Run: headless pygame with SDL's dummy video driver; simulated clock (each Clock.tick advances the game by its frame time, no real sleeping); random seed 0; keys injected as events and as key.get_pressed() state; mouse plan: one left click at the window centre at the start of phase 2, then a move to the lower-right quarter at the start of phase 3.
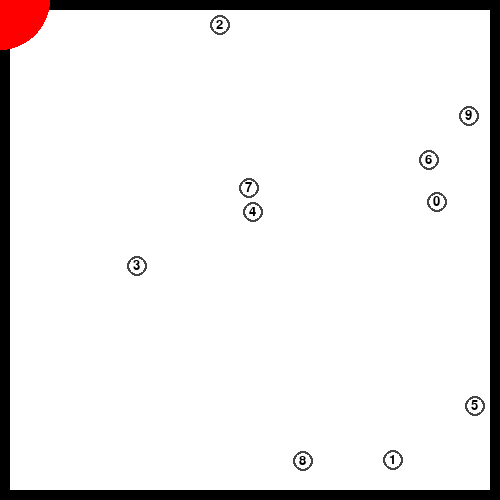
Frame 1 of 4 · flips 1–60 · no input
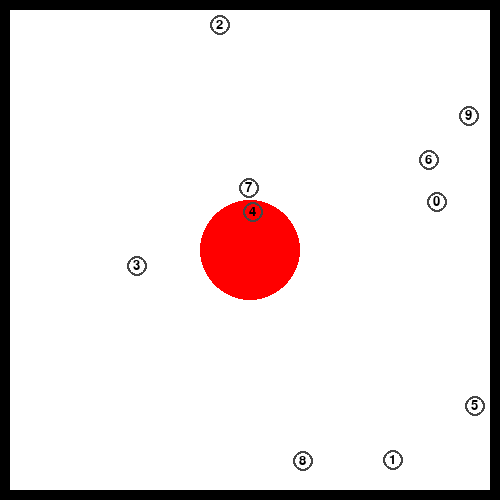
Frame 2 of 4 · flips 61–180 · clicked the window centre · tapped SPACE, RETURN · held RIGHT (→), D
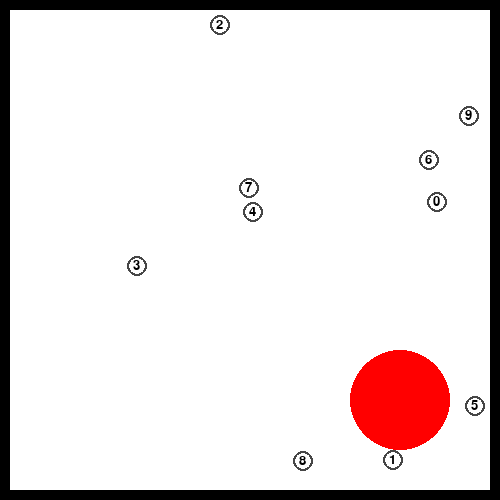
Frame 3 of 4 · flips 181–300 · moved the mouse to the lower-right quarter · held DOWN (↓), S
Frame 4 of 4 · flips 301–420 · held LEFT (←), A, UP (↑), W · screen unchanged from frame 3, image omitted

The pygame program that drew these frames:

import pygame
from random import randint as rnum
from math import sqrt

'''
* Sheep must flee from the mouse
'''

_GlobalWindowMaxSize = [500, 500]
_GlobalDefaultBackground = [255, 255, 255]


class Sheep(pygame.sprite.Sprite):
    '''Fuck you I'm making a better sheep game'''
    sheepLabel = 0  # This is the she sheep can be labelled

    def __init__(self, *, size=20, center=[0, 0], colour=[0, 0, 0], border=1):
        '''Create the sheep object'''
        super().__init__()  # Init the class' Pygame sprite process

        # Store anything relevant
        self.center = center
        self.colour = colour
        self.border = border
        self.label = Sheep.sheepLabel

        # Generate the actual image
        self.image = pygame.Surface([size, size])
        self.image.fill(_GlobalDefaultBackground)
        self.rect = self.image.get_rect()
        self.rect.center = self.center

        # Increment the sheep label for the other sheepies to enjoy
        Sheep.sheepLabel += 1

    def drawSheepCircle(self, window):
        '''Draw self to screen - is own function to directly use draw function'''
        pygame.draw.ellipse(window, self.colour, self.rect, self.border)
        z, y = self.makeFont()
        window.blit(z, y)

    def distanceFromPoint(self, point):
        '''Gives the distance of the center of the sheep from a point'''
        distance = sqrt((self.center[0] - point[0])**2 +
                        (self.center[1] - point[1])**2)
        return distance

    def moveSheep(self, point):
        '''Moves the center of the sheep to a particular point'''
        self.rect.center = point
        self.center = point

    def mouseProximity(self):
        '''Sees if the mouse is close enough for the sheep to want to move'''
        if self.distanceFromPoint(pygame.mouse.get_pos()) <= 50:
            # print('too close {}'.format(rnum(0,100)))
            return True
        return False

    def makeFont(self, *, size=20, colour=[0, 0, 0]):
        '''Draw font onto the screen at a given coordinate'''
        font = pygame.font.Font(None, size)
        text = font.render(str(self.label), 1, colour)
        text.get_rect().center = self.center
        return text, self.getOffsetCenter(text)

    def getOffsetCenter(self, textObject):
        '''Used by makeFont in order to get the offset needed
        to add the text in the right position'''
        c = self.center 
        w, h = textObject.get_rect().width, textObject.get_rect().height
        return [c[0] - (w/2), c[1] - (h/2)]


class Block(pygame.sprite.Sprite):
    '''A plain coloured block that the window can draw'''

    def __init__(self, *, topleft, colour, dimensions):
        super().__init__()
        self.image = pygame.Surface(dimensions)
        self.image.fill(colour)
        self.rect = self.image.get_rect()
        self.rect.x = topleft[0]
        self.rect.y = topleft[1]


# This is the list of borders at 5 pixels for the windowsize
_GlobalBorderSize = 10
_GlobalBorderColour = [0, 0, 0]
_GlobalBorder = [Block(topleft=[0, 0], dimensions=[_GlobalBorderSize, _GlobalWindowMaxSize[1]], colour=_GlobalBorderColour),
                 Block(topleft=[0, 0], dimensions=[
                       _GlobalWindowMaxSize[0], _GlobalBorderSize], colour=_GlobalBorderColour),
                 Block(topleft=[_GlobalWindowMaxSize[0] - _GlobalBorderSize, 0],
                       dimensions=[_GlobalBorderSize, _GlobalWindowMaxSize[1]], colour=_GlobalBorderColour),
                 Block(topleft=[0, _GlobalWindowMaxSize[1] - _GlobalBorderSize], dimensions=[_GlobalWindowMaxSize[0], _GlobalBorderSize], colour=_GlobalBorderColour)]


class Window():
    '''Create the window object on which to draw and check events'''

    def __init__(self, *, dimensions=_GlobalWindowMaxSize, title="None", fps=30):
        '''Create the window object'''
        pygame.init()  # Initialize the pygame module
        pygame.font.init()  # Initialize the pygame font module
        self.clock = pygame.time.Clock()  # Create the fpsTicker
        self.fps = fps

        # Create the window itself
        self.window = pygame.display.set_mode(dimensions)
        pygame.display.set_caption(title)
        self.window.fill(_GlobalDefaultBackground)
        self.borderImages = pygame.sprite.Group()
        for i in _GlobalBorder:
            self.borderImages.add(i)

        # Create the list of sheepies
        self.sheepList = pygame.sprite.Group()
        self.sheepArray = []

        # Store all the events of the last pass
        self.events = None
        self.run(tick=False)

    def drawBackground(self):
        '''Draws only the background onto the window'''
        self.window.fill([255, 255, 255])
        self.borderImages.draw(self.window)

    def drawSheep(self):
        '''Draw the sheep onto the screen'''
        [i.drawSheepCircle(self.window) for i in self.sheepList]

    def drawAll(self):
        '''Run all of the class' draw functions'''
        self.drawBackground()
        pygame.draw.circle(
            self.window, [255, 0, 0], pygame.mouse.get_pos(), 50)  # Completely debug. I think.
        self.drawSheep()

    def newSheep(self, locationList, *, size=15, colour=[0, 0, 0]):
        '''Create a list of sheep objects as given by a list of locations'''
        locationList = locationList if type(
            locationList) == list else [locationList]
        for i in locationList:
            self.sheepArray.append(
                Sheep(center=i, colour=[70, 70, 70], border=2))
            self.sheepList.add(self.sheepArray[-1])

    def randomNewSheep(self, amount=0, *, size=15, colour=[0, 0, 0]):
        '''Creates a certain amount of random sheep, as given'''
        z = []
        for i in range(amount):
            z.append([rnum(5, _GlobalWindowMaxSize[0] - _GlobalBorderSize),
                      rnum(5, _GlobalWindowMaxSize[1] - _GlobalBorderSize)])
        self.newSheep(z, size=size, colour=colour)

    def checkQuit(self):
        '''Returns false if the user pressed quit'''
        for e in self.events:
            if e.type == pygame.QUIT:
                return False
        return True

    def run(self, update=True, *, tick=True, first=False):
        '''Allows the actual window to tick and run and stuff'''
        if first:
            self.randomNewSheep(10)
        if tick:
            self.clock.tick(self.fps)
        if update:
            self.drawAll()
            pygame.display.flip()
        self.events = pygame.event.get()
        [i.mouseProximity() for i in self.sheepList]


def run():
    '''Run the program'''
    window = Window()  # Create window
    window.run(first=True)
    while window.checkQuit():  # Check quit button not pressed
        window.run()  # Window's run function


if __name__ == '__main__':
    run()
    pygame.quit()
